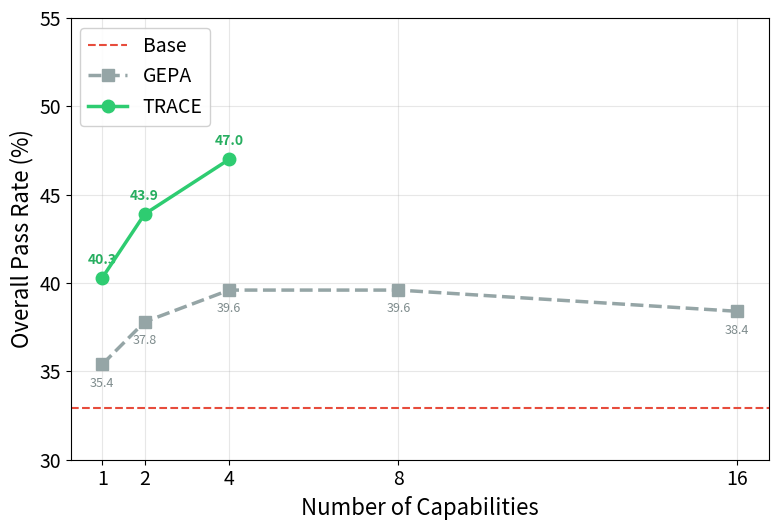

This chart was generated by the following Python code: (Note: this script raises an exception after producing the figure.)
#!/usr/bin/env python3
"""Plot capability ablation results as line graphs."""
import matplotlib
matplotlib.use("Agg")
import matplotlib.pyplot as plt
import numpy as np

plt.rcParams.update({
    'font.size': 14, 'axes.titlesize': 16, 'axes.labelsize': 16,
    'xtick.labelsize': 14, 'ytick.labelsize': 14,
    'font.family': 'sans-serif', 'figure.dpi': 200,
    'lines.linewidth': 2.5, 'lines.markersize': 9,
})

# Data
# Capability ICL (prompt-only, no training) — full range up to 16
icl_caps = [1, 2, 4, 8, 16]
icl_overall = [35.4, 37.8, 39.6, 39.6, 38.4]

# Our method (training)
ours_caps = [1, 2, 4]
ours_overall = [40.3, 43.9, 47.0]

# Baseline
baseline = 32.9

fig, ax = plt.subplots(figsize=(8, 5.5))

# Baseline
ax.axhline(y=baseline, color='#e74c3c', linestyle='--', linewidth=1.5,
           label=f'Base', zorder=2)

# Capability ICL
ax.plot(icl_caps, icl_overall, 's--', color='#95a5a6',
        label='GEPA', zorder=3, markersize=8)

# Our method
ax.plot(ours_caps, ours_overall, 'o-', color='#2ecc71',
        label='TRACE', zorder=4)

ax.set_xlabel('Number of Capabilities')
ax.set_ylabel('Overall Pass Rate (%)')
ax.set_xticks(sorted(set(icl_caps + ours_caps)))
ax.set_xticklabels([str(s) for s in sorted(set(icl_caps + ours_caps))])
ax.set_ylim(30, 55)
ax.legend(loc='upper left', fontsize=14, framealpha=0.9)
ax.grid(alpha=0.3, zorder=0)

# Annotate our method
for x, y in zip(ours_caps, ours_overall):
    ax.annotate(f'{y}', (x, y), textcoords="offset points",
                xytext=(0, 10), ha='center', fontsize=10, fontweight='bold', color='#27ae60')

# Annotate ICL
for x, y in zip(icl_caps, icl_overall):
    ax.annotate(f'{y}', (x, y), textcoords="offset points",
                xytext=(0, -16), ha='center', fontsize=9, color='#7f8c8d')

plt.tight_layout()
out = '/home/ubuntu/hangook/games/evals/benchmarks/tau2_bench_eval/scripts/skill_ablation_plot.png'
plt.savefig(out, dpi=200, bbox_inches='tight')
plt.close()
print(f"Saved: {out}")
